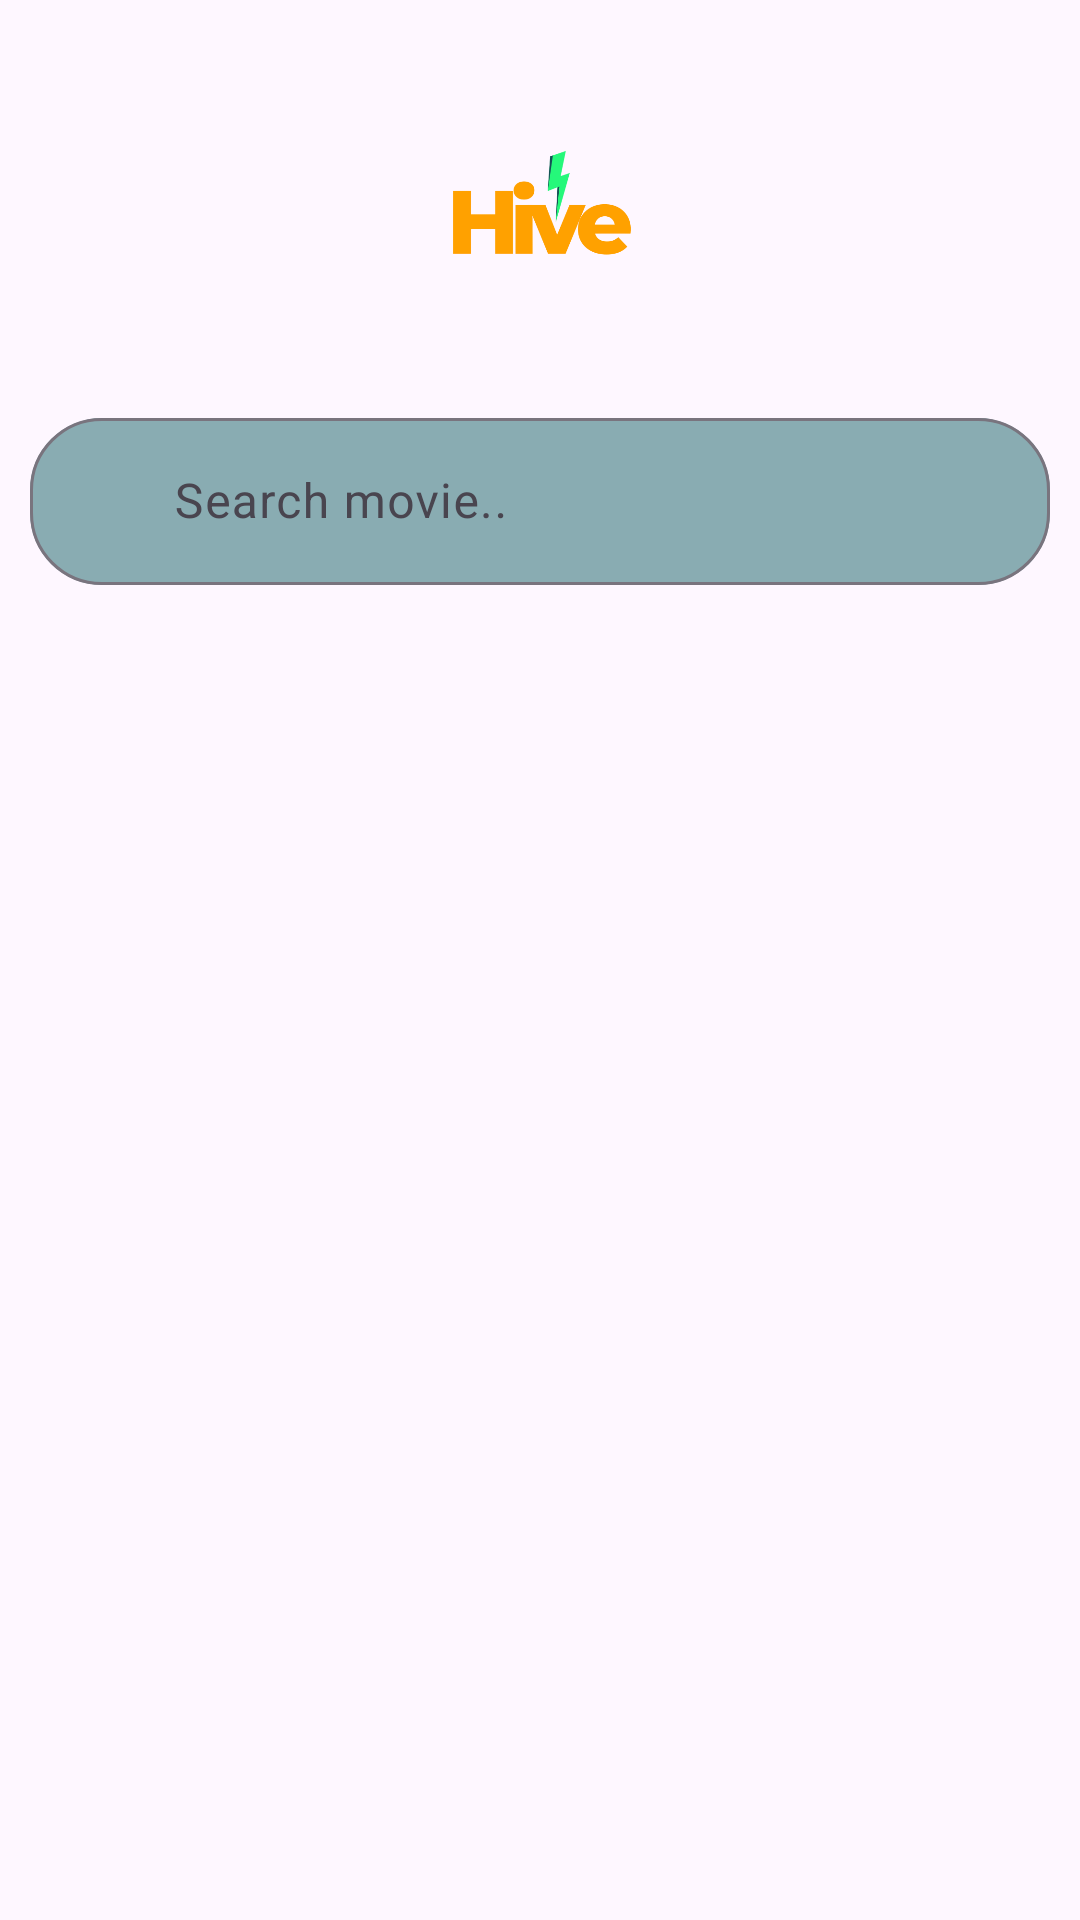

This screen was rendered from an Android layout file. Write that file and the resources it references.
<!-- AndroidManifest.xml: application theme Theme.CineMatch -->
<!-- res/layout/fragment_search.xml -->
<?xml version="1.0" encoding="utf-8"?>
<androidx.constraintlayout.widget.ConstraintLayout
    xmlns:android="http://schemas.android.com/apk/res/android"
    xmlns:app="http://schemas.android.com/apk/res-auto"
    android:layout_width="match_parent"
    android:layout_height="match_parent">

    <ImageView
        android:id="@+id/appTitle"
        android:layout_width="100dp"
        android:layout_height="80dp"
        android:layout_marginTop="34dp"
        android:src="@drawable/moviehivelogo"
        app:layout_constraintEnd_toEndOf="parent"
        app:layout_constraintStart_toStartOf="parent"
        app:layout_constraintTop_toTopOf="parent" />

    <com.google.android.material.textfield.TextInputLayout
        android:id="@+id/tilSearch"
        android:layout_width="340dp"
        android:layout_height="wrap_content"
        app:startIconDrawable="@drawable/ic_search"
        android:gravity="center"
        android:layout_marginTop="20dp"
        android:layout_marginBottom="20sp"
        app:boxBackgroundColor="#7C0E5E61"
        app:layout_constraintTop_toBottomOf="@+id/appTitle"
        app:layout_constraintStart_toStartOf="parent"
        app:layout_constraintEnd_toEndOf="parent"
        app:shapeAppearanceOverlay="@style/RoundedCorners">
        <com.google.android.material.textfield.TextInputEditText
        android:id="@+id/etSearch"
        android:layout_width="match_parent"
        android:layout_height="wrap_content"
        android:hint="Search movie.."
        android:textColorHint="#DF780A"
        android:inputType="text"
        android:paddingStart="48dp"
        android:background="@null" />
    </com.google.android.material.textfield.TextInputLayout>

    <androidx.recyclerview.widget.RecyclerView
        android:id="@+id/rvSearchResults"
        android:layout_width="0dp"
        android:layout_height="0dp"
        android:layout_marginTop="34dp"
        android:padding="16dp"
        app:layoutManager="androidx.recyclerview.widget.GridLayoutManager"
        app:spanCount="2"
        app:layout_constraintTop_toBottomOf="@id/tilSearch"
        app:layout_constraintStart_toStartOf="parent"
        app:layout_constraintEnd_toEndOf="parent"
        app:layout_constraintBottom_toBottomOf="parent"/>


    <ProgressBar
        android:id="@+id/progressBar"
        android:layout_width="wrap_content"
        android:layout_height="wrap_content"
        android:visibility="gone"
        app:layout_constraintTop_toTopOf="parent"
        app:layout_constraintStart_toStartOf="parent"
        app:layout_constraintEnd_toEndOf="parent"
        app:layout_constraintBottom_toBottomOf="parent"/>

</androidx.constraintlayout.widget.ConstraintLayout>
<!-- resources referenced by this layout -->
<resources>
  <!-- drawable moviehivelogo: png bitmap (drawable, 23544 bytes) -->
  <style name="RoundedCorners" parent="">
          <item name="strokeWidth">0dp</item>
          <item name="cornerFamily">rounded</item>
          <item name="cornerSize">24dp</item>  </style>
  <style name="Theme.CineMatch" parent="Base.Theme.CineMatch" />
  <style name="Base.Theme.CineMatch" parent="Theme.Material3.DayNight.NoActionBar">
          
          
      </style>
</resources>
